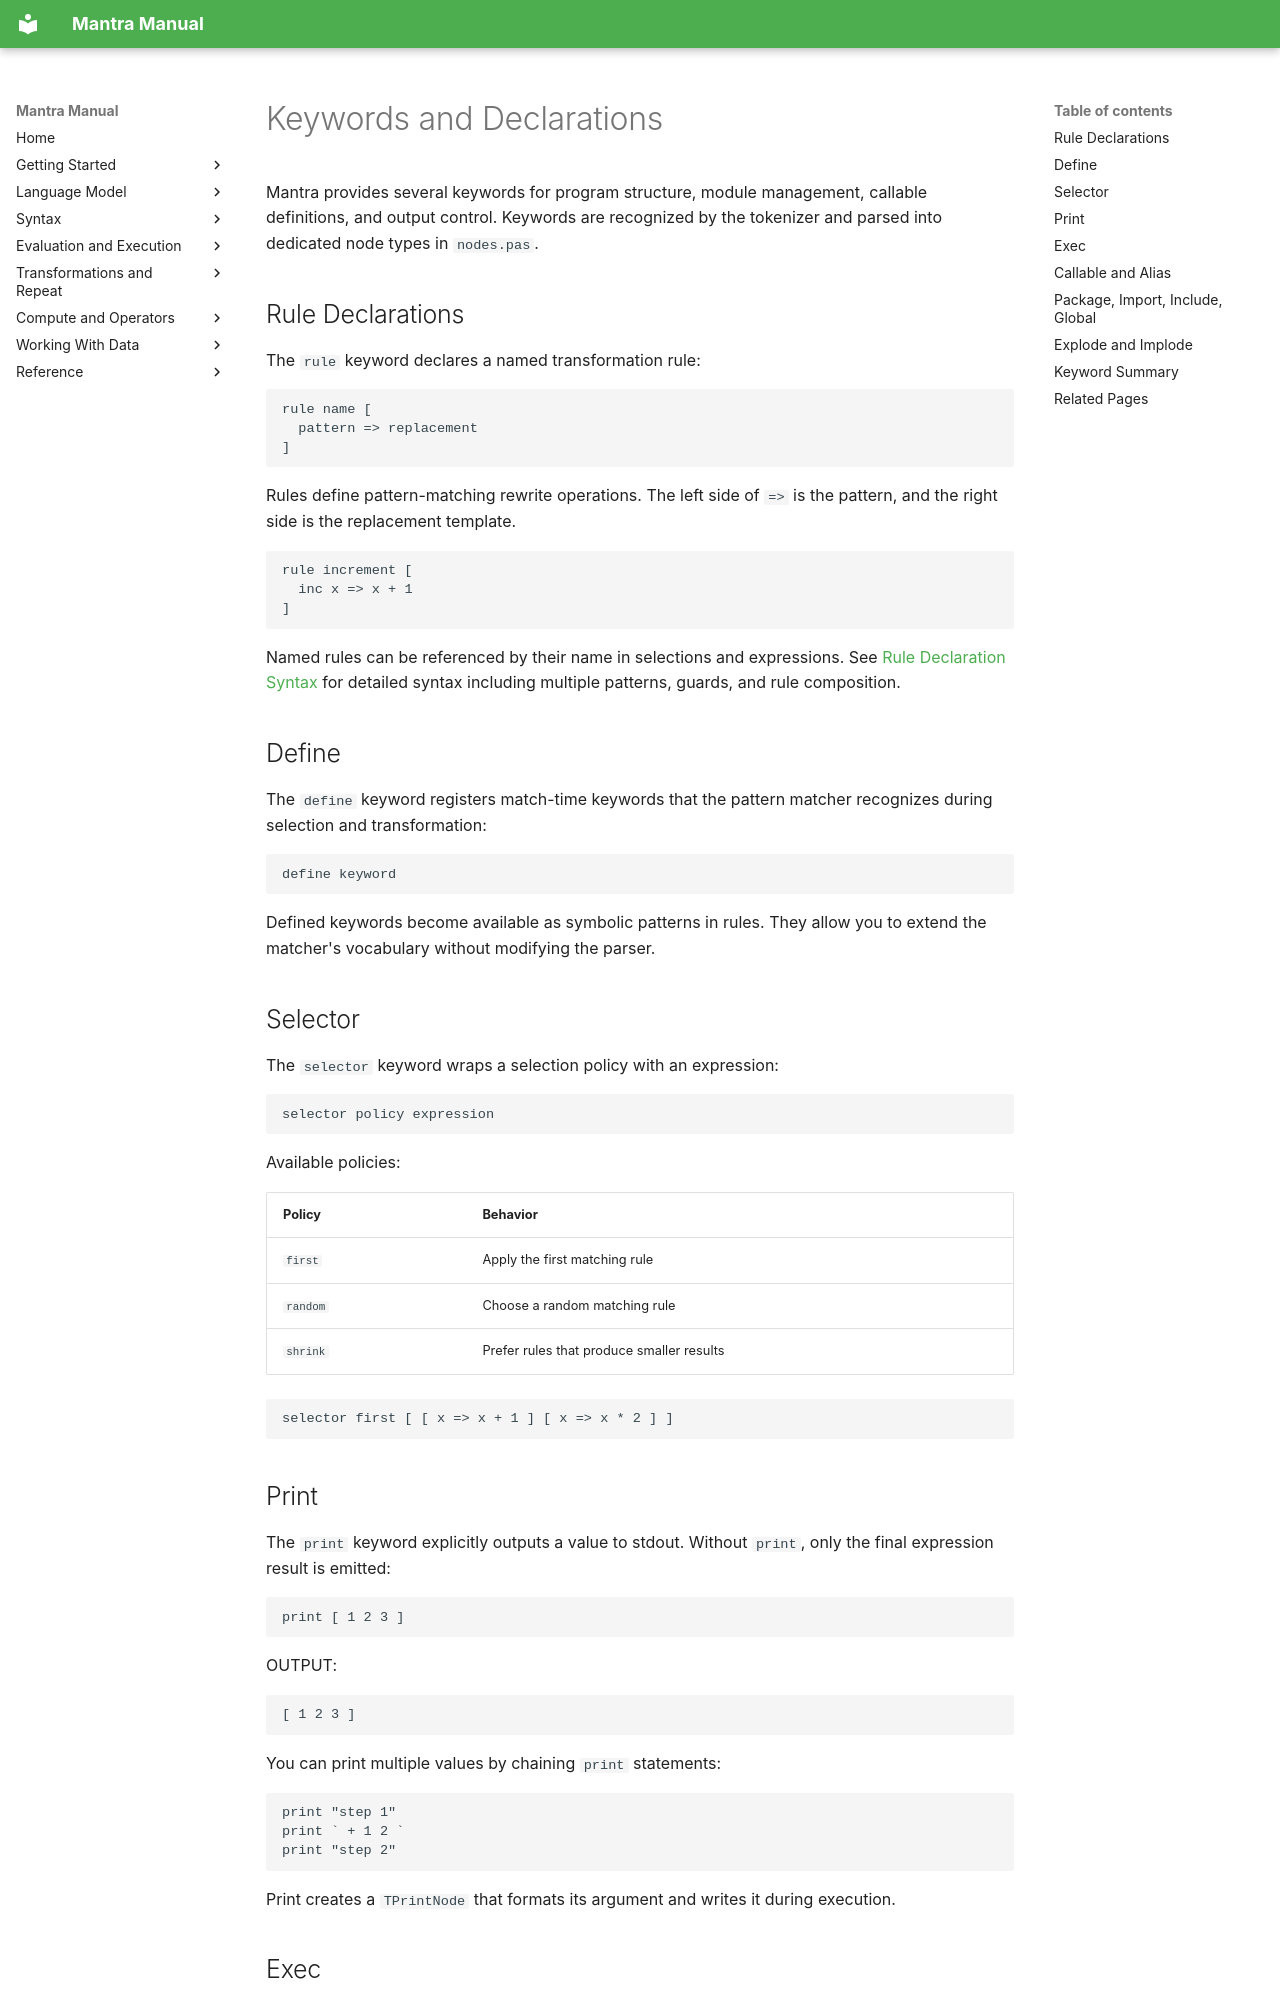

repository: longknot/mantra · page: syntax/keywords-declarations/index.html · generator: mkdocs

# Keywords and Declarations

Mantra provides several keywords for program structure, module management, callable
definitions, and output control. Keywords are recognized by the tokenizer and parsed
into dedicated node types in `nodes.pas`.

## Rule Declarations

The `rule` keyword declares a named transformation rule:

```mantra
rule name [
  pattern => replacement
]
```

Rules define pattern-matching rewrite operations. The left side of `=>` is the
pattern, and the right side is the replacement template.

```mantra
rule increment [
  inc x => x + 1
]
```

Named rules can be referenced by their name in selections and expressions. See
[Rule Declaration Syntax](operators-special-forms/rule-declaration-syntax.md) for
detailed syntax including multiple patterns, guards, and rule composition.

## Define

The `define` keyword registers match-time keywords that the pattern matcher
recognizes during selection and transformation:

```mantra
define keyword
```

Defined keywords become available as symbolic patterns in rules. They allow you
to extend the matcher's vocabulary without modifying the parser.

## Selector

The `selector` keyword wraps a selection policy with an expression:

```mantra
selector policy expression
```

Available policies:

| Policy | Behavior |
|---|---|
| `first` | Apply the first matching rule |
| `random` | Choose a random matching rule |
| `shrink` | Prefer rules that produce smaller results |

```mantra
selector first [ [ x => x + 1 ] [ x => x * 2 ] ]
```

## Print

The `print` keyword explicitly outputs a value to stdout. Without `print`, only
the final expression result is emitted:

```mantra
print [ 1 2 3 ]
```

OUTPUT:
```
[ 1 2 3 ]
```

You can print multiple values by chaining `print` statements:

```mantra
print "step 1"
print ` + 1 2 `
print "step 2"
```

Print creates a `TPrintNode` that formats its argument and writes it during
execution.
